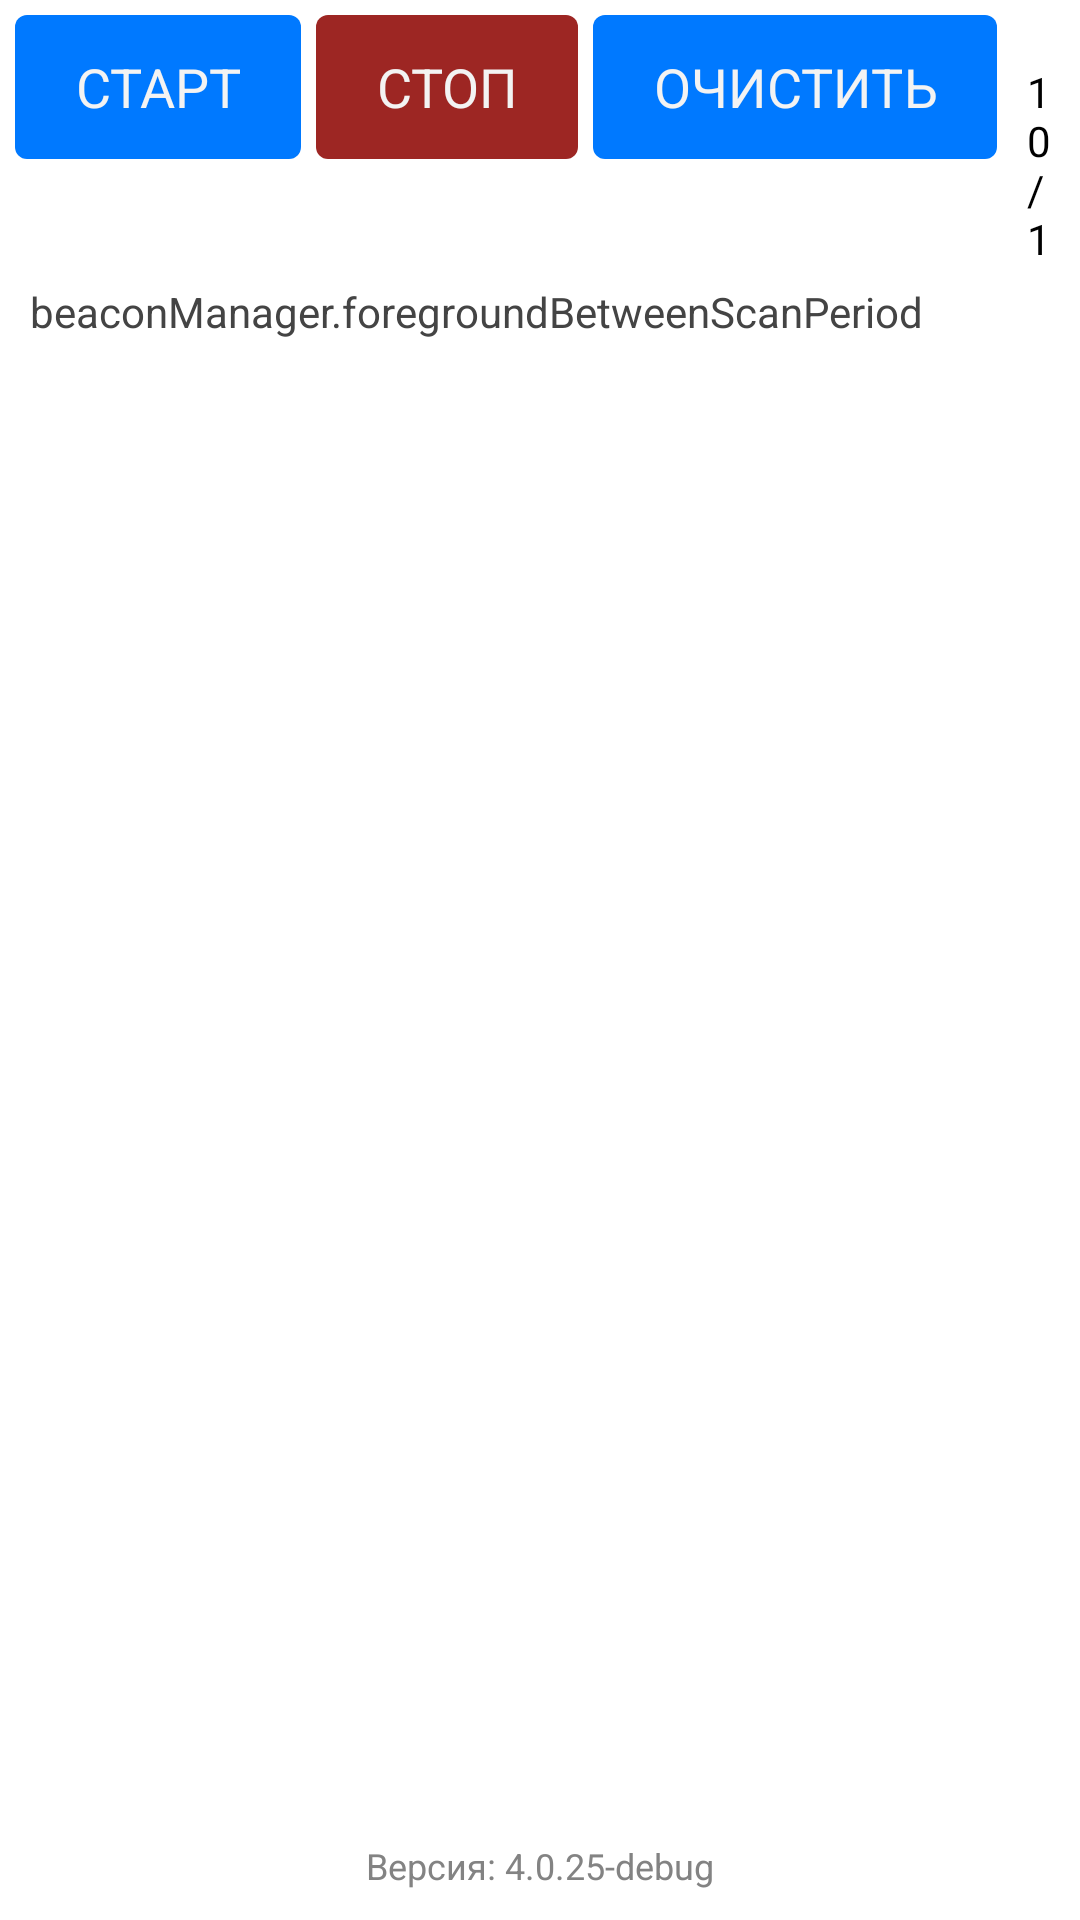

Reconstruct the res/layout file that produces this screen, plus the resources it refers to.
<!-- AndroidManifest.xml: application theme android:Theme.Holo.NoActionBar.Fullscreen -->
<!-- res/layout/scanner_page_layout.xml -->
<?xml version="1.0" encoding="utf-8"?>
<RelativeLayout
    xmlns:android="http://schemas.android.com/apk/res/android"
    android:layout_width="match_parent"
    android:layout_height="match_parent">
    <FrameLayout
        android:layout_width="match_parent"
        android:layout_height="match_parent"
        android:orientation="vertical"
        android:background="@color/white">
        <LinearLayout
            android:layout_width="match_parent"
            android:layout_height="fill_parent"

            android:orientation="vertical">
            <LinearLayout
                android:layout_width="match_parent"
                android:layout_height="wrap_content"
                android:orientation="horizontal"
                android:padding="5dp"
                android:background="@color/white">
                <Button
                    android:id="@+id/start_scan"
                    android:layout_width="wrap_content"
                    android:layout_height="48dp"
                    android:background="@drawable/button_background"
                    android:text="@string/start_scan"
                    android:paddingHorizontal="20dp"
                    android:layout_marginRight="5dp"
                    />
                <Button
                    android:id="@+id/stop_scan"
                    android:layout_width="wrap_content"
                    android:layout_height="48dp"
                    android:background="@drawable/button_background_red"
                    android:text="@string/stop_scan"
                    android:paddingHorizontal="20dp"
                    android:layout_marginRight="5dp"
                    />
                <Button
                    android:id="@+id/clear_list"
                    android:layout_width="wrap_content"
                    android:layout_height="48dp"
                    android:background="@drawable/button_background"
                    android:text="@string/clear"
                    android:paddingHorizontal="20dp"
                    />
                <TextView
                    android:id="@+id/online_offline_drivers_counter"
                    android:layout_width="wrap_content"
                    android:layout_height="wrap_content"
                    android:paddingLeft="10dp"
                    android:textColor="@color/black"
                    android:text="10/10"
                    />
            </LinearLayout>
            <TextView
                android:id="@+id/scanner_stats"
                android:layout_width="match_parent"
                android:layout_height="wrap_content"
                android:layout_marginHorizontal="10dp"
                android:text="beaconManager.foregroundBetweenScanPeriod"
                android:textColor="@color/text_gray">
            </TextView>
            <ScrollView
                android:layout_marginHorizontal="5dp"
                android:layout_width="match_parent"
                android:layout_height="match_parent">
                <LinearLayout
                    android:id="@+id/lp_drivers_container"
                    android:layout_width="fill_parent"
                    android:layout_height="wrap_content"
                    android:orientation="vertical">
                </LinearLayout>
            </ScrollView>
        </LinearLayout>
    </FrameLayout>
    <RelativeLayout
        android:layout_width="match_parent"
        android:foregroundGravity="center_horizontal"
        android:layout_height="match_parent">

        <include layout="@layout/app_version"/>
    </RelativeLayout>
</RelativeLayout>
<!-- res/layout/app_version.xml (included above) -->
<?xml version="1.0" encoding="utf-8"?>
<LinearLayout
    xmlns:android="http://schemas.android.com/apk/res/android"
    android:layout_width="match_parent"
    android:layout_height="wrap_content"
    android:gravity="center_horizontal"
    android:orientation="vertical"
    android:layout_alignParentBottom="true"
    android:layout_centerHorizontal="true"
    >
    <TextView
        android:id="@+id/error_field_app_version"
        android:layout_width="300dp"
        android:layout_height="wrap_content"
        android:layout_marginTop="5dp"
        android:textAlignment="center"
        android:textColor="@color/text_red"
        android:textSize="16dp"/>
    <TextView
        android:id="@+id/app_version_text"
        android:layout_width="wrap_content"
        android:layout_height="wrap_content"
        android:text="Версия: 4.0.25-debug"
        android:textColor="@color/text_light_gray"
        android:layout_marginBottom="10dp"
        android:textSize="12dp"
        />
</LinearLayout>
<!-- resources referenced by this layout -->
<resources>
  <color name="black">#FF000000</color>
  <color name="text_gray">#444444</color>
  <color name="text_light_gray">#838383</color>
  <color name="text_red">#862433</color>
  <color name="white">#FFFFFFFF</color>
  <!-- drawable button_background (drawable) -->
  <?xml version="1.0" encoding="utf-8"?>
  <selector xmlns:android="http://schemas.android.com/apk/res/android">
      <item android:state_pressed="true">
          <shape android:shape="rectangle">
              <corners android:radius="4dp"/>
              <solid android:color="@color/button_background_press"/>
          </shape>
      </item>
      <item android:state_focused="true">
          <shape android:shape="rectangle">
              <corners android:radius="4dp"/>
              <solid android:color="@color/button_background"/>
          </shape>
      </item>
      <item>
          <shape android:shape="rectangle">
              <corners android:radius="4dp"/>
              <solid android:color="@color/button_background"/>
          </shape>
      </item>
  </selector>
  <!-- drawable button_background_red (drawable) -->
  <?xml version="1.0" encoding="utf-8"?>
  <selector xmlns:android="http://schemas.android.com/apk/res/android">
      <item  android:state_pressed="true">
          <shape android:shape="rectangle">
              <corners android:radius="4dp"/>
              <solid android:color="@color/button_background_red_press"/>
          </shape>
      </item>
      <item android:state_focused="true">
          <shape android:shape="rectangle">
              <corners android:radius="4dp" />
              <solid android:color="@color/button_background_red"/>
          </shape>
      </item>
      <item>
          <shape android:shape="rectangle">
              <corners android:radius="4dp" />
              <solid android:color="@color/button_background_red"/>
          </shape>
      </item>
  </selector>
  <string name="clear">ОЧИСТИТЬ</string>
  <string name="start_scan">СТАРТ</string>
  <string name="stop_scan">СТОП</string>
  <color name="button_background_press">#FF4aa2ff</color>
  <color name="button_background">#FF0079ff</color>
  <color name="button_background_red_press">#ffbD4643</color>
  <color name="button_background_red">#ff9D2623</color>
</resources>
